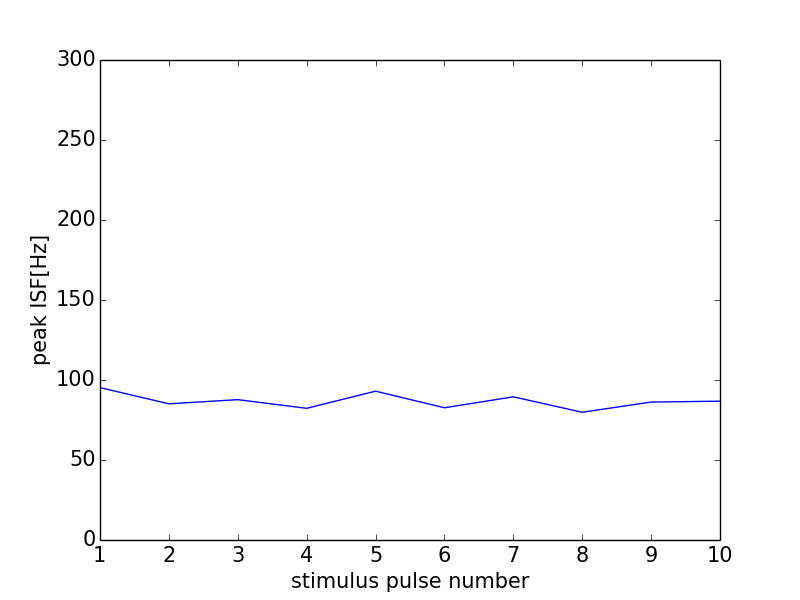

The table this chart was drawn from, first rows:
0, 0.0
0, 0
1, 95.24
2, 85.11
3, 87.72
4, 82.3
5, 93.02
6, 82.64
7, 89.49
8, 79.84
9, 86.21
10, 86.77
11, 0
